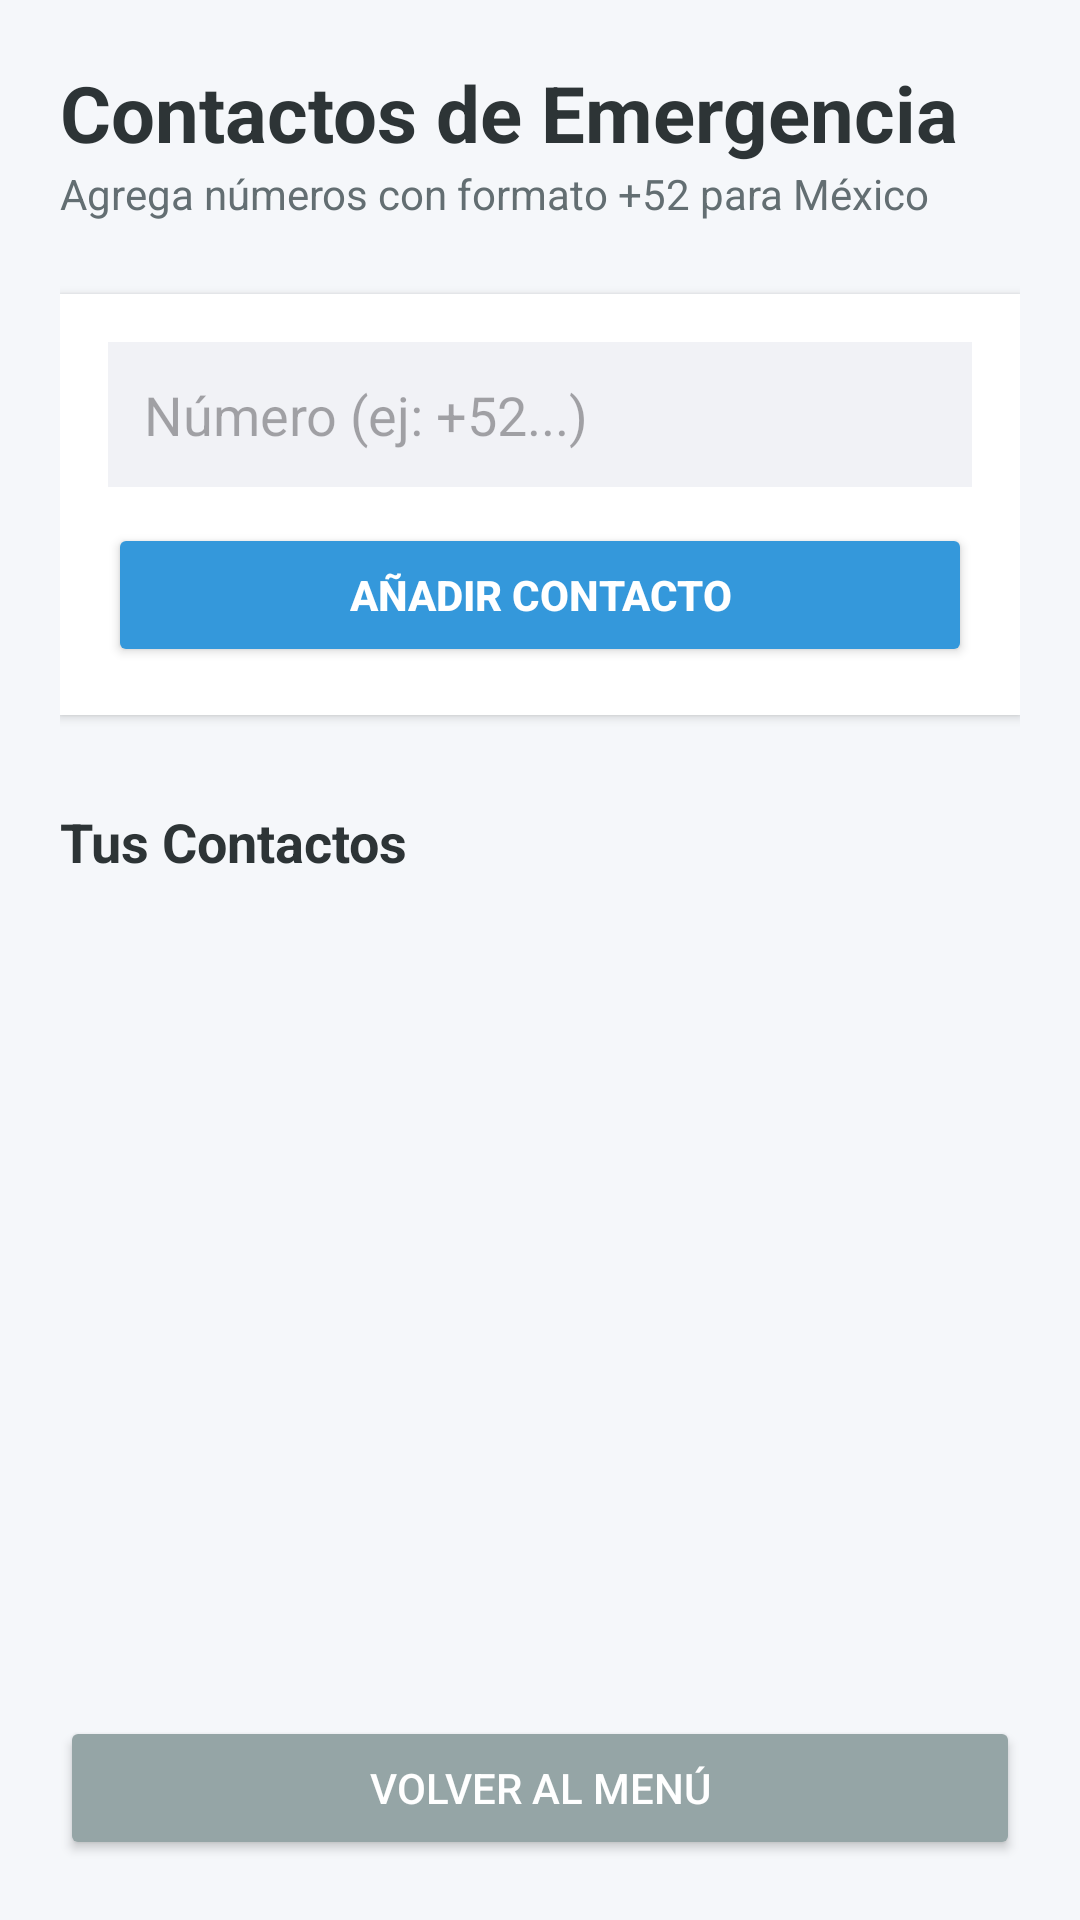

The Android layout XML behind this screen, and the referenced resources:
<!-- AndroidManifest.xml: application theme Theme.SOSBiker -->
<!-- res/layout/activity_emergency_contacts.xml -->
<?xml version="1.0" encoding="utf-8"?>
<ScrollView xmlns:android="http://schemas.android.com/apk/res/android"
    xmlns:app="http://schemas.android.com/apk/res-auto"
    android:layout_width="match_parent"
    android:layout_height="match_parent"
    android:fillViewport="true"
    android:background="#F5F7FA">

    <LinearLayout
        android:layout_width="match_parent"
        android:layout_height="wrap_content"
        android:orientation="vertical"
        android:padding="20dp">

        <TextView
            android:layout_width="wrap_content"
            android:layout_height="wrap_content"
            android:text="Contactos de Emergencia"
            android:textSize="26sp"
            android:textColor="#2D3436"
            android:textStyle="bold" />

        <TextView
            android:layout_width="wrap_content"
            android:layout_height="wrap_content"
            android:text="Agrega números con formato +52 para México"
            android:textSize="14sp"
            android:textColor="#636E72"
            android:layout_marginBottom="24dp" />

        <LinearLayout
            android:layout_width="match_parent"
            android:layout_height="wrap_content"
            android:orientation="vertical"
            android:background="@android:color/white"
            android:padding="16dp"
            android:elevation="2dp">

            <EditText
                android:id="@+id/edtPhoneNumber"
                android:layout_width="match_parent"
                android:layout_height="wrap_content"
                android:hint="Número (ej: +52...)"
                android:inputType="phone"
                android:padding="12dp"
                android:background="#F1F2F6" />

            <Button
                android:id="@+id/btnAddContact"
                android:layout_width="match_parent"
                android:layout_height="wrap_content"
                android:layout_marginTop="12dp"
                android:text="AÑADIR CONTACTO"
                android:backgroundTint="#3498DB"
                android:textColor="#FFFFFF"
                android:textStyle="bold" />
        </LinearLayout>

        <TextView
            android:layout_width="wrap_content"
            android:layout_height="wrap_content"
            android:text="Tus Contactos"
            android:textSize="18sp"
            android:textStyle="bold"
            android:textColor="#2D3436"
            android:layout_marginTop="30dp"
            android:layout_marginBottom="10dp" />

        <LinearLayout
            android:id="@+id/contactsContainer"
            android:layout_width="match_parent"
            android:layout_height="wrap_content"
            android:orientation="vertical" />

        <View
            android:layout_width="match_parent"
            android:layout_height="0dp"
            android:layout_weight="1" />

        <Button
            android:id="@+id/btnBackContacts"
            android:layout_width="match_parent"
            android:layout_height="wrap_content"
            android:layout_marginTop="32dp"
            android:text="VOLVER AL MENÚ"
            android:backgroundTint="#95A5A6"
            android:textColor="#FFFFFF" />

    </LinearLayout>
</ScrollView>
<!-- resources referenced by this layout -->
<resources>
  <style name="Theme.SOSBiker" parent="Base.Theme.SOSBiker" />
  <style name="Base.Theme.SOSBiker" parent="Theme.Material3.DayNight.NoActionBar">
          
          
      </style>
</resources>
